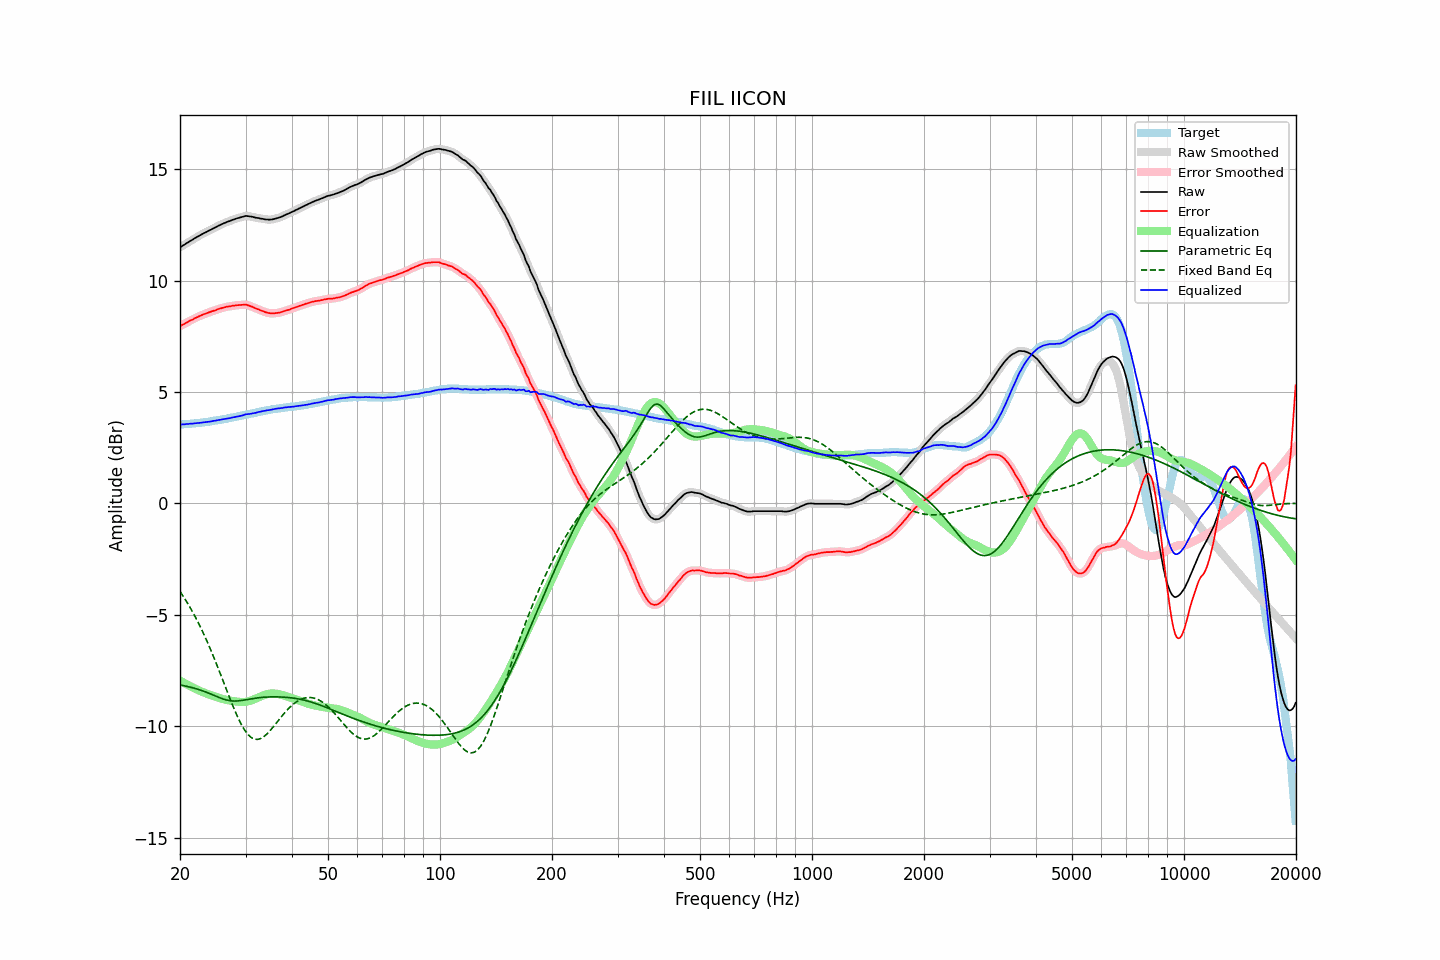

Data behind this chart, as committed beside it:
frequency, raw, error, smoothed, error_smoothed, equalization, parametric_eq, fixed_band_eq, equalized_raw, equalized_smoothed, target
20.00, 11.49, 7.95, 11.49, 7.96, -7.95, -8.15, -3.95, 3.54, 3.54, 3.54
20.20, 11.53, 7.99, 11.53, 7.99, -7.99, -8.16, -4.06, 3.54, 3.54, 3.54
20.40, 11.58, 8.03, 11.58, 8.03, -8.03, -8.17, -4.17, 3.55, 3.55, 3.55
20.61, 11.62, 8.06, 11.62, 8.07, -8.07, -8.19, -4.28, 3.55, 3.55, 3.56
20.81, 11.67, 8.11, 11.67, 8.11, -8.11, -8.21, -4.39, 3.56, 3.56, 3.56
21.02, 11.71, 8.14, 11.71, 8.15, -8.15, -8.22, -4.51, 3.56, 3.57, 3.57
21.23, 11.76, 8.19, 11.76, 8.19, -8.19, -8.24, -4.64, 3.57, 3.57, 3.57
21.44, 11.80, 8.22, 11.80, 8.22, -8.22, -8.26, -4.76, 3.58, 3.58, 3.58
21.66, 11.84, 8.25, 11.85, 8.26, -8.26, -8.28, -4.89, 3.58, 3.58, 3.59
21.87, 11.89, 8.30, 11.89, 8.30, -8.30, -8.30, -5.02, 3.59, 3.59, 3.59
22.09, 11.93, 8.33, 11.93, 8.33, -8.33, -8.32, -5.16, 3.60, 3.60, 3.60
22.31, 11.97, 8.36, 11.97, 8.37, -8.37, -8.34, -5.30, 3.60, 3.61, 3.61
22.54, 12.01, 8.40, 12.01, 8.40, -8.40, -8.36, -5.44, 3.61, 3.61, 3.61
22.76, 12.05, 8.43, 12.05, 8.43, -8.43, -8.38, -5.59, 3.62, 3.62, 3.62
22.99, 12.09, 8.46, 12.09, 8.46, -8.46, -8.41, -5.74, 3.63, 3.63, 3.63
23.22, 12.13, 8.49, 12.13, 8.49, -8.49, -8.44, -5.90, 3.64, 3.64, 3.64
23.45, 12.16, 8.51, 12.17, 8.52, -8.52, -8.46, -6.06, 3.64, 3.65, 3.65
23.69, 12.20, 8.54, 12.20, 8.54, -8.54, -8.49, -6.22, 3.66, 3.66, 3.66
23.92, 12.24, 8.57, 12.24, 8.57, -8.57, -8.52, -6.38, 3.67, 3.67, 3.67
24.16, 12.27, 8.59, 12.28, 8.60, -8.60, -8.55, -6.55, 3.68, 3.68, 3.68
24.40, 12.31, 8.62, 12.31, 8.62, -8.62, -8.58, -6.72, 3.69, 3.69, 3.69
24.65, 12.35, 8.64, 12.35, 8.64, -8.65, -8.61, -6.90, 3.71, 3.70, 3.71
24.89, 12.38, 8.66, 12.39, 8.67, -8.67, -8.64, -7.08, 3.71, 3.72, 3.72
25.14, 12.42, 8.69, 12.42, 8.69, -8.70, -8.67, -7.26, 3.73, 3.73, 3.73
25.39, 12.46, 8.72, 12.46, 8.72, -8.72, -8.70, -7.44, 3.74, 3.74, 3.74
25.65, 12.49, 8.74, 12.50, 8.74, -8.74, -8.73, -7.63, 3.75, 3.75, 3.75
25.91, 12.53, 8.76, 12.53, 8.76, -8.76, -8.76, -7.81, 3.77, 3.77, 3.77
26.16, 12.56, 8.78, 12.56, 8.78, -8.78, -8.78, -8.00, 3.78, 3.78, 3.78
26.43, 12.59, 8.80, 12.59, 8.80, -8.80, -8.80, -8.19, 3.79, 3.79, 3.79
26.69, 12.62, 8.82, 12.62, 8.82, -8.82, -8.82, -8.38, 3.80, 3.80, 3.80
26.96, 12.65, 8.83, 12.65, 8.83, -8.83, -8.84, -8.56, 3.82, 3.81, 3.82
27.23, 12.67, 8.84, 12.68, 8.85, -8.85, -8.85, -8.75, 3.82, 3.83, 3.83
27.50, 12.70, 8.85, 12.70, 8.86, -8.86, -8.86, -8.93, 3.84, 3.84, 3.85
27.77, 12.73, 8.87, 12.73, 8.87, -8.87, -8.87, -9.10, 3.86, 3.86, 3.86
28.05, 12.75, 8.87, 12.76, 8.88, -8.88, -8.87, -9.28, 3.87, 3.88, 3.88
28.33, 12.78, 8.89, 12.78, 8.89, -8.89, -8.87, -9.44, 3.89, 3.89, 3.89
28.62, 12.80, 8.89, 12.80, 8.90, -8.90, -8.86, -9.61, 3.90, 3.90, 3.91
28.90, 12.82, 8.90, 12.82, 8.90, -8.91, -8.85, -9.75, 3.91, 3.92, 3.92
29.19, 12.84, 8.90, 12.84, 8.91, -8.91, -8.85, -9.90, 3.93, 3.93, 3.94
29.48, 12.86, 8.91, 12.86, 8.91, -8.91, -8.83, -10.03, 3.95, 3.95, 3.95
29.78, 12.88, 8.91, 12.88, 8.92, -8.91, -8.82, -10.15, 3.97, 3.97, 3.97
30.08, 12.90, 8.92, 12.89, 8.91, -8.90, -8.81, -10.25, 4.00, 3.99, 3.98
30.38, 12.89, 8.89, 12.89, 8.90, -8.89, -8.80, -10.35, 4.00, 4.00, 4.00
30.68, 12.88, 8.87, 12.89, 8.88, -8.87, -8.78, -10.42, 4.01, 4.01, 4.01
30.99, 12.87, 8.84, 12.87, 8.85, -8.85, -8.77, -10.49, 4.02, 4.02, 4.03
31.30, 12.86, 8.82, 12.86, 8.82, -8.82, -8.76, -10.53, 4.04, 4.04, 4.04
31.61, 12.84, 8.78, 12.84, 8.79, -8.79, -8.75, -10.57, 4.05, 4.05, 4.06
31.93, 12.82, 8.75, 12.83, 8.76, -8.76, -8.74, -10.58, 4.06, 4.07, 4.07
32.24, 12.81, 8.72, 12.81, 8.72, -8.73, -8.73, -10.59, 4.08, 4.08, 4.09
32.57, 12.80, 8.70, 12.80, 8.70, -8.70, -8.72, -10.58, 4.11, 4.10, 4.10
32.89, 12.78, 8.66, 12.79, 8.67, -8.67, -8.71, -10.56, 4.12, 4.12, 4.12
33.22, 12.77, 8.64, 12.77, 8.64, -8.64, -8.70, -10.52, 4.13, 4.13, 4.13
33.55, 12.76, 8.61, 12.76, 8.61, -8.61, -8.70, -10.47, 4.15, 4.15, 4.15
33.89, 12.74, 8.58, 12.75, 8.59, -8.59, -8.69, -10.41, 4.16, 4.16, 4.16
34.23, 12.74, 8.56, 12.74, 8.56, -8.57, -8.69, -10.35, 4.18, 4.17, 4.18
34.57, 12.73, 8.54, 12.73, 8.54, -8.55, -8.69, -10.28, 4.18, 4.18, 4.19
34.92, 12.73, 8.53, 12.73, 8.53, -8.54, -8.68, -10.20, 4.19, 4.20, 4.20
35.27, 12.74, 8.52, 12.74, 8.53, -8.53, -8.68, -10.12, 4.21, 4.21, 4.22
35.62, 12.75, 8.52, 12.75, 8.53, -8.53, -8.68, -10.03, 4.22, 4.23, 4.23
35.97, 12.77, 8.53, 12.77, 8.53, -8.53, -8.68, -9.94, 4.24, 4.24, 4.24
... 635 more rows
